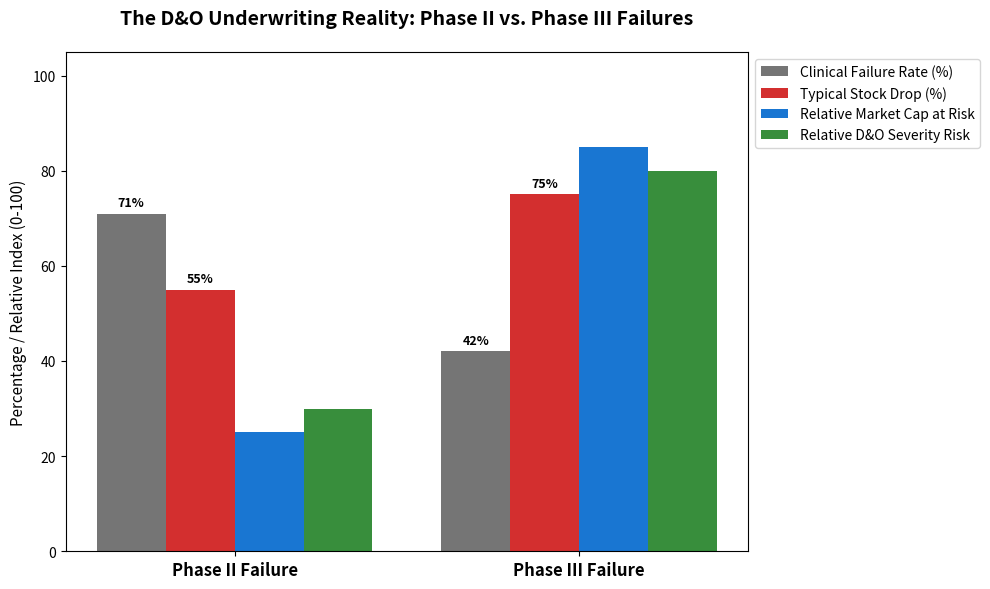

Recreate this plot in Python. (Note: this script raises an exception after producing the figure.)
#!/usr/bin/env python3
"""Create visual comparison chart for Phase II vs Phase III failure impact."""

import matplotlib.pyplot as plt
import matplotlib
matplotlib.use('Agg')
import numpy as np

# Data for the chart
phases = ['Phase II Failure', 'Phase III Failure']

# Metrics
failure_rate = [71, 42]  # % of trials that fail at this stage
stock_drop = [55, 75]    # Typical % stock drop (midpoint of ranges)
market_cap_risk = [25, 85] # Relative index of market cap at risk (Phase III is much higher)
settlement_severity = [30, 80] # Relative index of settlement severity

x = np.arange(len(phases))
width = 0.2

fig, ax = plt.subplots(figsize=(10, 6))

rects1 = ax.bar(x - width*1.5, failure_rate, width, label='Clinical Failure Rate (%)', color='#757575')
rects2 = ax.bar(x - width*0.5, stock_drop, width, label='Typical Stock Drop (%)', color='#D32F2F')
rects3 = ax.bar(x + width*0.5, market_cap_risk, width, label='Relative Market Cap at Risk', color='#1976D2')
rects4 = ax.bar(x + width*1.5, settlement_severity, width, label='Relative D&O Severity Risk', color='#388E3C')

ax.set_ylabel('Percentage / Relative Index (0-100)', fontsize=11)
ax.set_title('The D&O Underwriting Reality: Phase II vs. Phase III Failures', fontsize=14, fontweight='bold', pad=20)
ax.set_xticks(x)
ax.set_xticklabels(phases, fontsize=12, fontweight='bold')
ax.legend(loc='upper left', bbox_to_anchor=(1, 1))
ax.set_ylim(0, 105)

# Add value labels
def autolabel(rects, suffix=''):
    for rect in rects:
        height = rect.get_height()
        ax.annotate(f'{height}{suffix}',
                    xy=(rect.get_x() + rect.get_width() / 2, height),
                    xytext=(0, 3),  # 3 points vertical offset
                    textcoords="offset points",
                    ha='center', va='bottom', fontsize=9, fontweight='bold')

autolabel(rects1, '%')
autolabel(rects2, '%')

plt.tight_layout()
plt.savefig('/home/ubuntu/output/phase_comparison_chart.png', dpi=200, bbox_inches='tight',
            facecolor='white', edgecolor='none')
plt.close()
print("Chart saved.")
